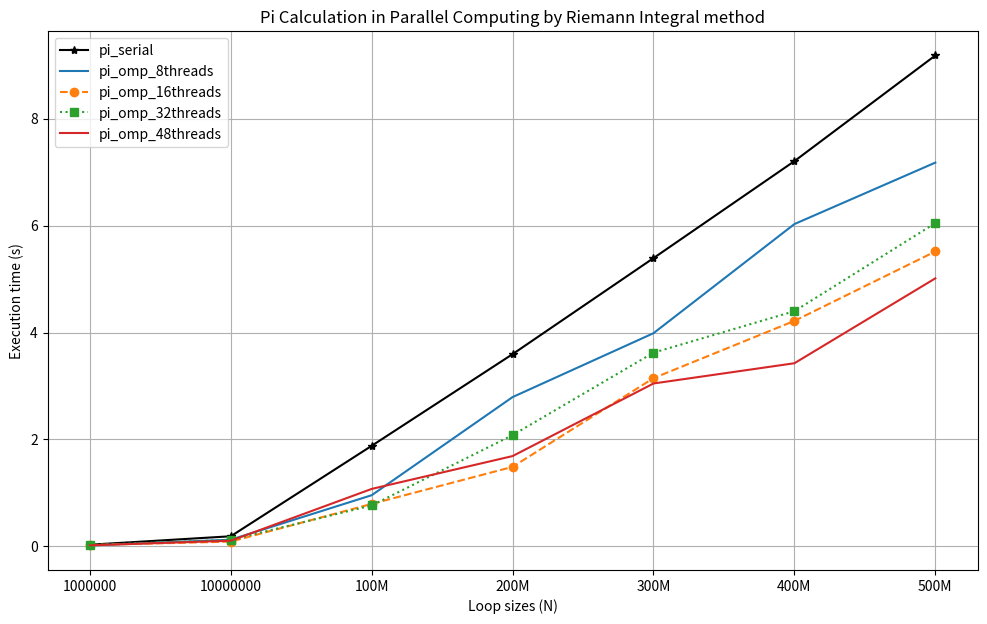

Source code (Python):
import numpy as np
import matplotlib.pyplot as plt

plt.figure(figsize=(12,7))

# results from serial version of pi calculation
pi_serial = [0.032057, 0.189896, 1.88133, 3.59567, 5.39131, 7.20432, 9.18043]

# results from openmp on host version of pi calculation: 8 threads
pi_omp_8threads = [0.017853, 0.1260406, 0.957582, 2.79258, 3.98726, 6.02773, 7.17682]

# results from openmp on host version of pi calculation: 16 threads
pi_omp_16threads = [0.025805, 0.090273, 0.79521, 1.48754, 3.14657, 4.21729, 5.51528]

# results from openmp on host version of pi calculation: 32 threads
pi_omp_32threads = [0.026626, 0.122608, 0.765925, 2.0815, 3.6231, 4.39859, 6.04564]

# results from openmp on host version of pi calculation: 48 threads
pi_omp_48threads = [0.021296, 0.106488, 1.07532, 1.68954, 3.04686, 3.42546, 5.01254]

loops = ('1000000', '10000000', '100M', '200M', '300M', '400M', '500M')
x_pos = np.arange(len(pi_serial))

plt.plot(pi_serial, label = 'pi_serial', color='black', marker='*')

plt.plot(pi_omp_8threads, label = 'pi_omp_8threads')
plt.plot(pi_omp_16threads, label = 'pi_omp_16threads', linestyle='--', marker='o')
plt.plot(pi_omp_32threads, label = 'pi_omp_32threads', linestyle=':', marker='s')
plt.plot(pi_omp_48threads, label = 'pi_omp_48threads')

plt.xlabel('Loop sizes (N)')
plt.xticks(x_pos, loops)
plt.ylabel('Execution time (s)')
plt.title('Pi Calculation in Parallel Computing by Riemann Integral method')
plt.grid(True)
plt.legend()

plt.show()